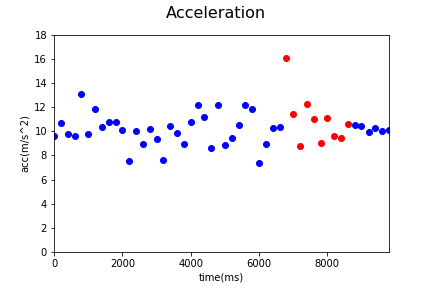

The table this chart was drawn from, first rows:
Acc_X, Acc_Y, Acc_Z, gyro_X, gyro_Y, gyro_Z, time, status, Acc
1.76, 4.9, 8.05, 0.02, 0.0, 0.0, 1544081697082, 0, 9.587
0.02, 4.77, 9.56, 0.04, 0.04, -0.12, 1544081697282, 0, 10.68
0.39, 7.46, 6.33, 0.02, -0.01, -0.07, 1544081697482, 0, 9.791
0.32, 5.87, 7.6, 0.0, 0.05, 0.33, 1544081697682, 0, 9.608
-0.8, 5.21, 12.0, 0.11, 0.05, -0.11, 1544081697882, 0, 13.11
-1.08, 6.96, 6.74, -0.08, 0.05, 0.16, 1544081698082, 0, 9.749
1.22, 6.68, 9.71, -0.08, 0.05, 0.16, 1544081698282, 0, 11.85
0.19, 6.38, 8.15, 0.0, -0.02, -0.37, 1544081698482, 0, 10.35
-0.06, 6.16, 8.83, 0.23, -0.21, -0.45, 1544081698681, 0, 10.77
-0.26, 5.35, 9.31, 0.05, -0.03, 0.45, 1544081698882, 0, 10.74
-1.06, 5.62, 8.29, -0.08, 0.04, 0.28, 1544081699082, 0, 10.07
-1.47, 4.78, 5.61, -0.06, 0.1, 0.26, 1544081699282, 0, 7.515
0.62, 5.28, 8.46, 0.17, 0.06, 0.24, 1544081699482, 0, 9.992
1.2, 4.98, 7.3, 0.19, -0.01, -0.28, 1544081699682, 0, 8.918
-0.83, 4.63, 9.0, -0.1, -0.04, -0.25, 1544081699882, 0, 10.16
-1.54, 4.62, 8.03, 0.04, -0.07, -0.3, 1544081700082, 0, 9.391
-2.87, 4.69, 5.23, 0.04, -0.07, -0.3, 1544081700284, 0, 7.589
0.16, 6.57, 8.06, 0.0, -0.07, 0.14, 1544081700482, 0, 10.4
-0.07, 6.62, 7.27, -0.11, -0.02, 0.14, 1544081700682, 0, 9.833
0.09, 4.85, 7.53, 0.01, 0.07, 0.21, 1544081700881, 0, 8.957
0.04, 5.69, 9.12, 0.09, 0.07, -0.07, 1544081701082, 0, 10.75
0.12, 5.67, 10.73, 0.13, -0.01, -0.02, 1544081701282, 0, 12.14
-0.37, 4.12, 10.42, 0.07, -0.04, -0.26, 1544081701482, 0, 11.21
-1.62, 3.3, 7.83, -0.22, 0.03, 0.09, 1544081701682, 0, 8.65
0.51, 5.57, 10.84, -0.1, -0.03, -0.11, 1544081701882, 0, 12.2
-0.85, 3.58, 8.09, 0.01, -0.02, -0.01, 1544081702082, 0, 8.887
-0.1, 4.27, 8.44, -0.05, 0.03, 0.15, 1544081702282, 0, 9.459
1.15, 7.2, 7.54, 0.07, 0.0, 0.08, 1544081702482, 0, 10.49
-0.72, 5.99, 10.6, 0.18, 0.06, -0.1, 1544081702682, 0, 12.2
0.03, 5.91, 10.22, 0.12, 0.02, -0.07, 1544081702882, 0, 11.81
-1.69, 6.06, 3.83, -0.08, 0.02, 0.37, 1544081703083, 0, 7.365
1.43, 4.04, 7.89, -0.08, 0.02, 0.37, 1544081703282, 0, 8.979
1.17, 6.59, 7.82, -0.17, 0.0, 0.22, 1544081703482, 0, 10.29
0.84, 5.94, 8.48, 0.1, 0.06, -0.13, 1544081703682, 0, 10.39
-1.95, 3.54, 15.57, 0.07, -0.01, 0.03, 1544081703885, 1, 16.09
0.48, 7.77, 8.38, -0.2, -0.06, -0.11, 1544081704084, 1, 11.44
0.1, 2.32, 8.47, -0.05, 0.03, 0.24, 1544081704285, 1, 8.783
-1.15, 2.99, 11.86, -0.05, 0.03, 0.24, 1544081704481, 1, 12.29
0.22, 0.8, 11.02, -0.16, 0.06, 0.25, 1544081704682, 1, 11.05
0.98, 4.05, 7.99, 0.38, 0.07, 0.04, 1544081704882, 1, 9.011
-0.11, 7.72, 7.94, 0.07, 0.1, -0.19, 1544081705082, 1, 11.07
-0.76, 4.5, 8.47, -0.17, 0.09, -0.05, 1544081705282, 1, 9.621
1.31, 3.87, 8.53, -0.17, 0.09, -0.05, 1544081705482, 1, 9.458
-2.25, 5.79, 8.57, -0.14, 0.12, 0.15, 1544081705681, 1, 10.58
-1.62, 5.65, 8.67, 0.0, 0.04, 0.04, 1544081705883, 0, 10.47
-1.52, 5.49, 8.71, 0.0, 0.04, 0.04, 1544081706081, 0, 10.41
-0.95, 5.25, 8.42, 0.0, -0.03, 0.0, 1544081706287, 0, 9.968
-0.97, 5.54, 8.54, 0.0, -0.03, 0.0, 1544081706485, 0, 10.23
-1.15, 5.23, 8.49, 0.01, -0.01, 0.01, 1544081706681, 0, 10.04
-1.23, 5.3, 8.51, 0.0, 0.0, 0.0, 1544081706881, 0, 10.1
